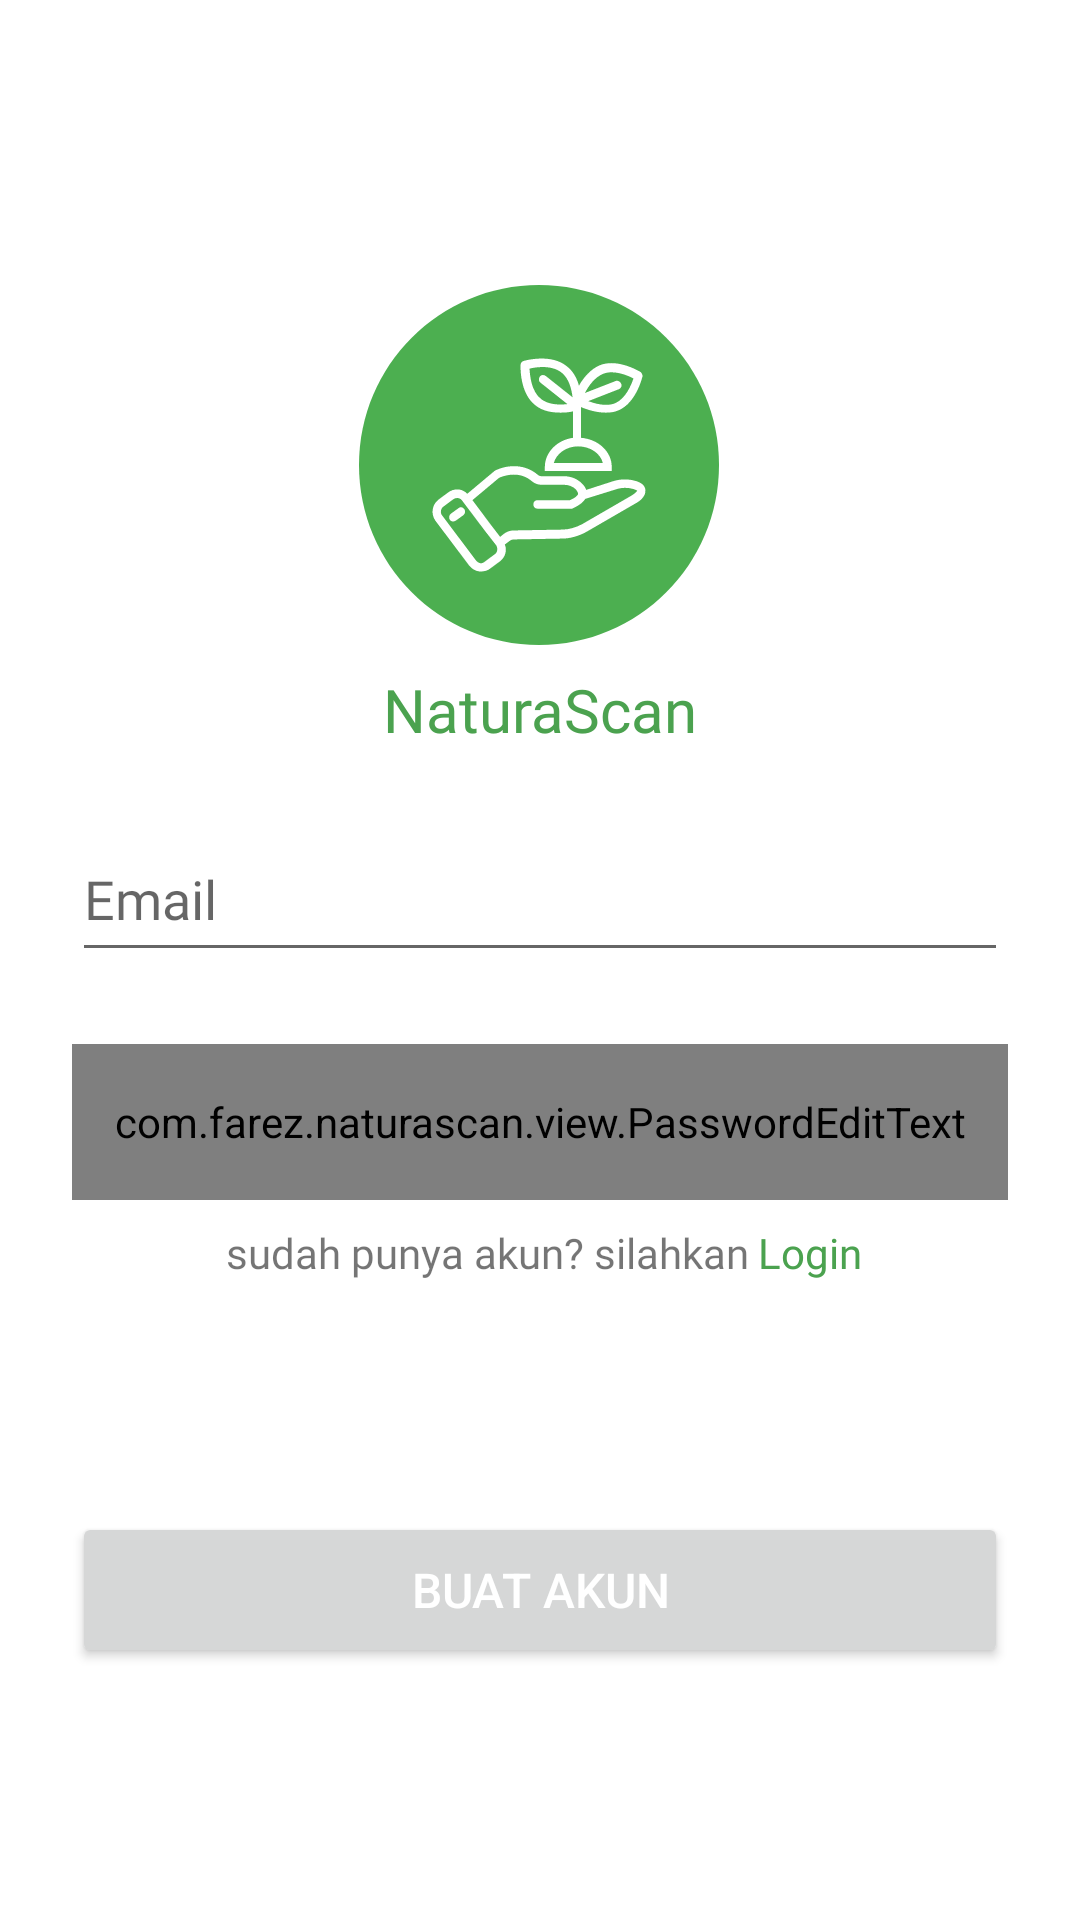

Here is an Android app screen rendered from its layout file. Give the layout XML and the strings, colors and styles it references.
<!-- AndroidManifest.xml: application theme Theme.NaturaScan -->
<!-- res/layout/fragment_register.xml -->
<?xml version="1.0" encoding="utf-8"?>
<androidx.constraintlayout.widget.ConstraintLayout xmlns:android="http://schemas.android.com/apk/res/android"
    xmlns:app="http://schemas.android.com/apk/res-auto"
    xmlns:tools="http://schemas.android.com/tools"
    android:id="@+id/container"
    android:layout_width="match_parent"
    android:layout_height="match_parent"
    tools:context=".ui.login.fragment.RegisterFragment">

    <ImageView
        android:id="@+id/imageView3"
        android:layout_width="120dp"
        android:layout_height="120dp"
        android:src="@drawable/app_icon"
        app:layout_constraintBottom_toTopOf="@+id/emailEditText"
        app:layout_constraintEnd_toEndOf="parent"
        app:layout_constraintHorizontal_bias="0.498"
        app:layout_constraintStart_toStartOf="parent"
        app:layout_constraintTop_toTopOf="parent"
        app:layout_constraintVertical_bias="0.625"
        android:contentDescription="@string/app_name" />

    <TextView
        android:id="@+id/gotologinTextView"
        android:layout_width="wrap_content"
        android:layout_height="wrap_content"
        android:layout_marginTop="8dp"
        android:clickable="true"
        android:fontFamily="@font/roboto"
        android:text="@string/loginText"
        android:textColor="@color/textGreen"
        android:textSize="14sp"
        app:layout_constraintBottom_toBottomOf="parent"
        app:layout_constraintStart_toEndOf="@+id/textView"
        app:layout_constraintTop_toBottomOf="@+id/password"
        app:layout_constraintVertical_bias="0.0" />

    <Button
        android:id="@+id/registerButton"
        android:layout_width="0dp"
        android:layout_height="52dp"
        android:layout_marginStart="24dp"
        android:layout_marginTop="504dp"
        android:layout_marginEnd="24dp"
        android:text="@string/createAccountText"
        android:textColor="@color/white"
        android:textSize="16sp"
        app:cornerRadius="16dp"
        app:layout_constraintEnd_toEndOf="parent"
        app:layout_constraintHorizontal_bias="0.0"
        app:layout_constraintStart_toStartOf="parent"
        app:layout_constraintTop_toTopOf="parent" />

    <EditText
        android:id="@+id/emailEditText"
        android:layout_width="0dp"
        android:layout_height="52dp"
        android:layout_marginStart="24dp"
        android:layout_marginTop="272dp"
        android:layout_marginEnd="24dp"
        android:fontFamily="@font/roboto"
        android:hint="@string/emailText"
        android:inputType="textEmailAddress"
        android:selectAllOnFocus="true"
        app:layout_constraintEnd_toEndOf="parent"
        app:layout_constraintHorizontal_bias="0.0"
        app:layout_constraintStart_toStartOf="parent"
        app:layout_constraintTop_toTopOf="parent" />

    <com.farez.naturascan.view.PasswordEditText
        android:id="@+id/password"
        android:layout_width="0dp"
        android:layout_height="52dp"
        android:layout_marginStart="24dp"
        android:layout_marginTop="24dp"
        android:layout_marginEnd="24dp"
        android:fontFamily="@font/roboto"
        android:hint="@string/passwordText"
        android:imeOptions="actionDone"
        android:inputType="textPassword"
        android:selectAllOnFocus="true"
        app:layout_constraintEnd_toEndOf="parent"
        app:layout_constraintHorizontal_bias="0.0"
        app:layout_constraintStart_toStartOf="parent"
        app:layout_constraintTop_toBottomOf="@+id/emailEditText" />

    <TextView
        android:id="@+id/textView3"
        android:layout_width="wrap_content"
        android:layout_height="wrap_content"
        android:layout_marginTop="8dp"
        android:fontFamily="@font/roboto"
        android:text="@string/app_name"
        android:textColor="@color/textGreen"
        android:textSize="20sp"
        app:layout_constraintEnd_toEndOf="parent"
        app:layout_constraintStart_toStartOf="parent"
        app:layout_constraintTop_toBottomOf="@+id/imageView3" />

    <TextView
        android:id="@+id/textView"
        android:layout_width="wrap_content"
        android:layout_height="wrap_content"
        android:layout_marginTop="8dp"
        android:fontFamily="@font/roboto"
        android:paddingEnd="3dp"
        android:paddingStart="3dp"
        android:text="@string/loginPlaceholderText"
        android:textSize="14sp"
        app:layout_constraintBottom_toBottomOf="parent"
        app:layout_constraintEnd_toEndOf="parent"
        app:layout_constraintHorizontal_bias="0.403"
        app:layout_constraintStart_toStartOf="parent"
        app:layout_constraintTop_toBottomOf="@+id/password"
        app:layout_constraintVertical_bias="0.0" />

    <ProgressBar
        android:id="@+id/progressBar"
        style="?android:attr/progressBarStyle"
        android:layout_width="wrap_content"
        android:layout_height="0dp"
        android:layout_marginTop="16dp"
        android:layout_marginBottom="16dp"
        android:visibility="gone"
        app:layout_constraintBottom_toTopOf="@+id/registerButton"
        app:layout_constraintEnd_toEndOf="parent"
        app:layout_constraintStart_toStartOf="parent"
        app:layout_constraintTop_toBottomOf="@+id/textView" />

</androidx.constraintlayout.widget.ConstraintLayout>
<!-- resources referenced by this layout -->
<resources>
  <color name="textGreen">#4BA24F</color>
  <color name="white">#FFFFFFFF</color>
  <!-- drawable app_icon: vector/xml drawable (drawable, 4053 chars, omitted) -->
  <string name="app_name">NaturaScan</string>
  <string name="createAccountText">Buat akun</string>
  <string name="emailText">Email</string>
  <string name="loginPlaceholderText">sudah punya akun? silahkan </string>
  <string name="loginText">Login</string>
  <string name="passwordText">Password</string>
  <style name="Theme.NaturaScan" parent="Theme.MaterialComponents.DayNight.DarkActionBar">
          
          <item name="colorPrimary">@color/itemGreen</item>
          <item name="colorPrimaryVariant">@color/purple_700</item>
          <item name="colorOnPrimary">@color/textGreen</item>
          
          <item name="colorSecondary">@color/teal_200</item>
          <item name="colorSecondaryVariant">@color/teal_700</item>
          <item name="colorOnSecondary">@color/black</item>
          
          <item name="android:statusBarColor">@color/itemGreen</item>
          
      </style>
  <color name="itemGreen">#4CAF50</color>
  <color name="purple_700">#FF3700B3</color>
  <color name="teal_200">#FF03DAC5</color>
  <color name="teal_700">#FF018786</color>
  <color name="black">#FF000000</color>
</resources>
